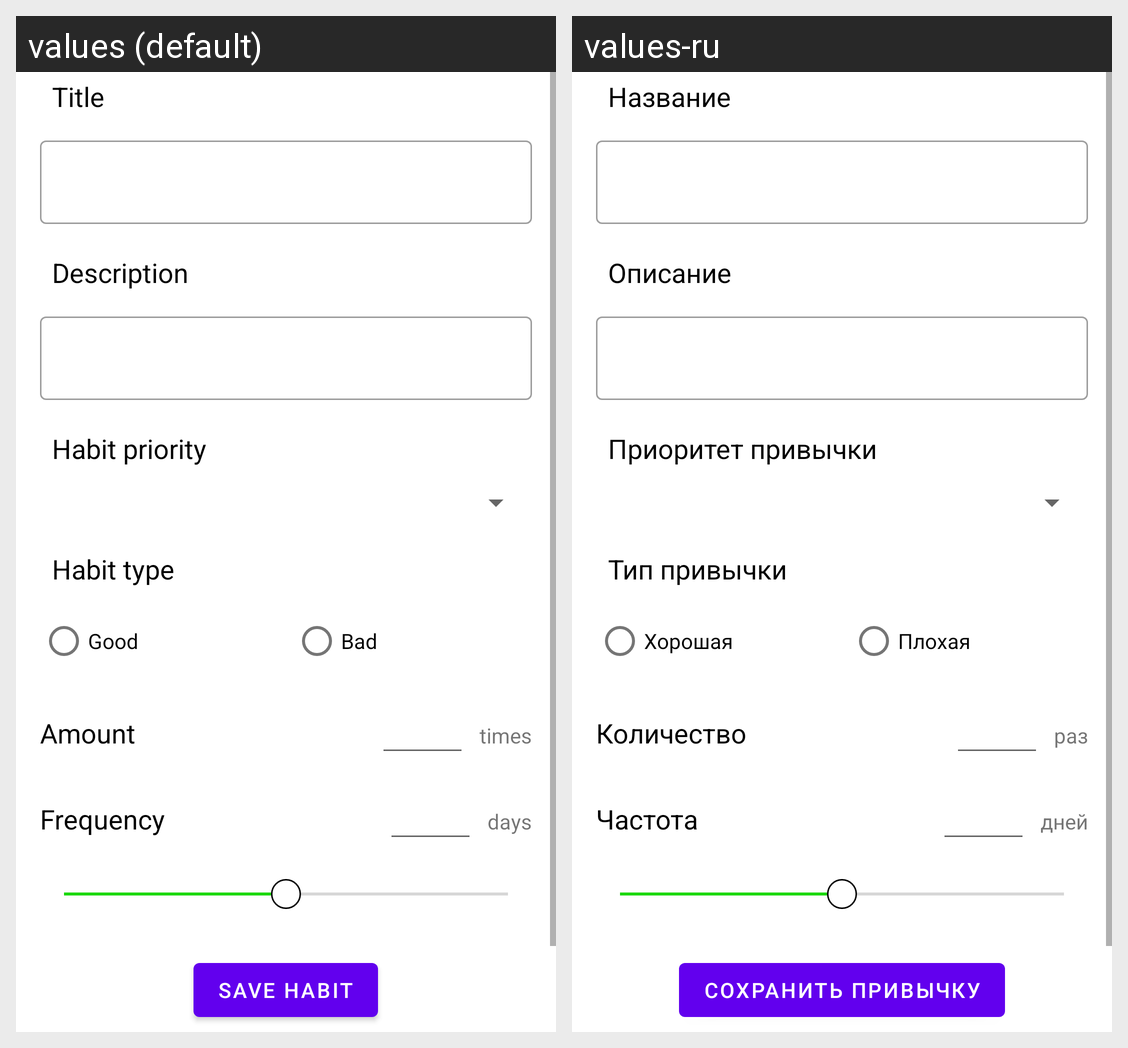

Translations of the strings shown on this Android screen, per locale in the grid:
Android screen res/layout/view_habit_editor.xml rendered under 2 locales, left to right: values (default), values-ru. Device: Nexus 5 (rendered at 1080×1920; each locale shown at half size, 540×960, under a caption strip naming it); theme Theme.HabitTracker.
Strings drawn on this screen, with the default value and each locale's value (text and hints the layout hard-codes, and strings that could not be matched under every locale, appear in the picture but are not listed):

title
  values: Title
  values-ru: Название

description
  values: Description
  values-ru: Описание

habit_priority
  values: Habit priority
  values-ru: Приоритет привычки

habit_type
  values: Habit type
  values-ru: Тип привычки

good
  values: Good
  values-ru: Хорошая

bad
  values: Bad
  values-ru: Плохая

amount
  values: Amount
  values-ru: Количество

times
  values: times
  values-ru: раз

frequency
  values: Frequency
  values-ru: Частота

days
  values: days
  values-ru: дней

save_habit
  values: Save habit
  values-ru: Сохранить привычку
